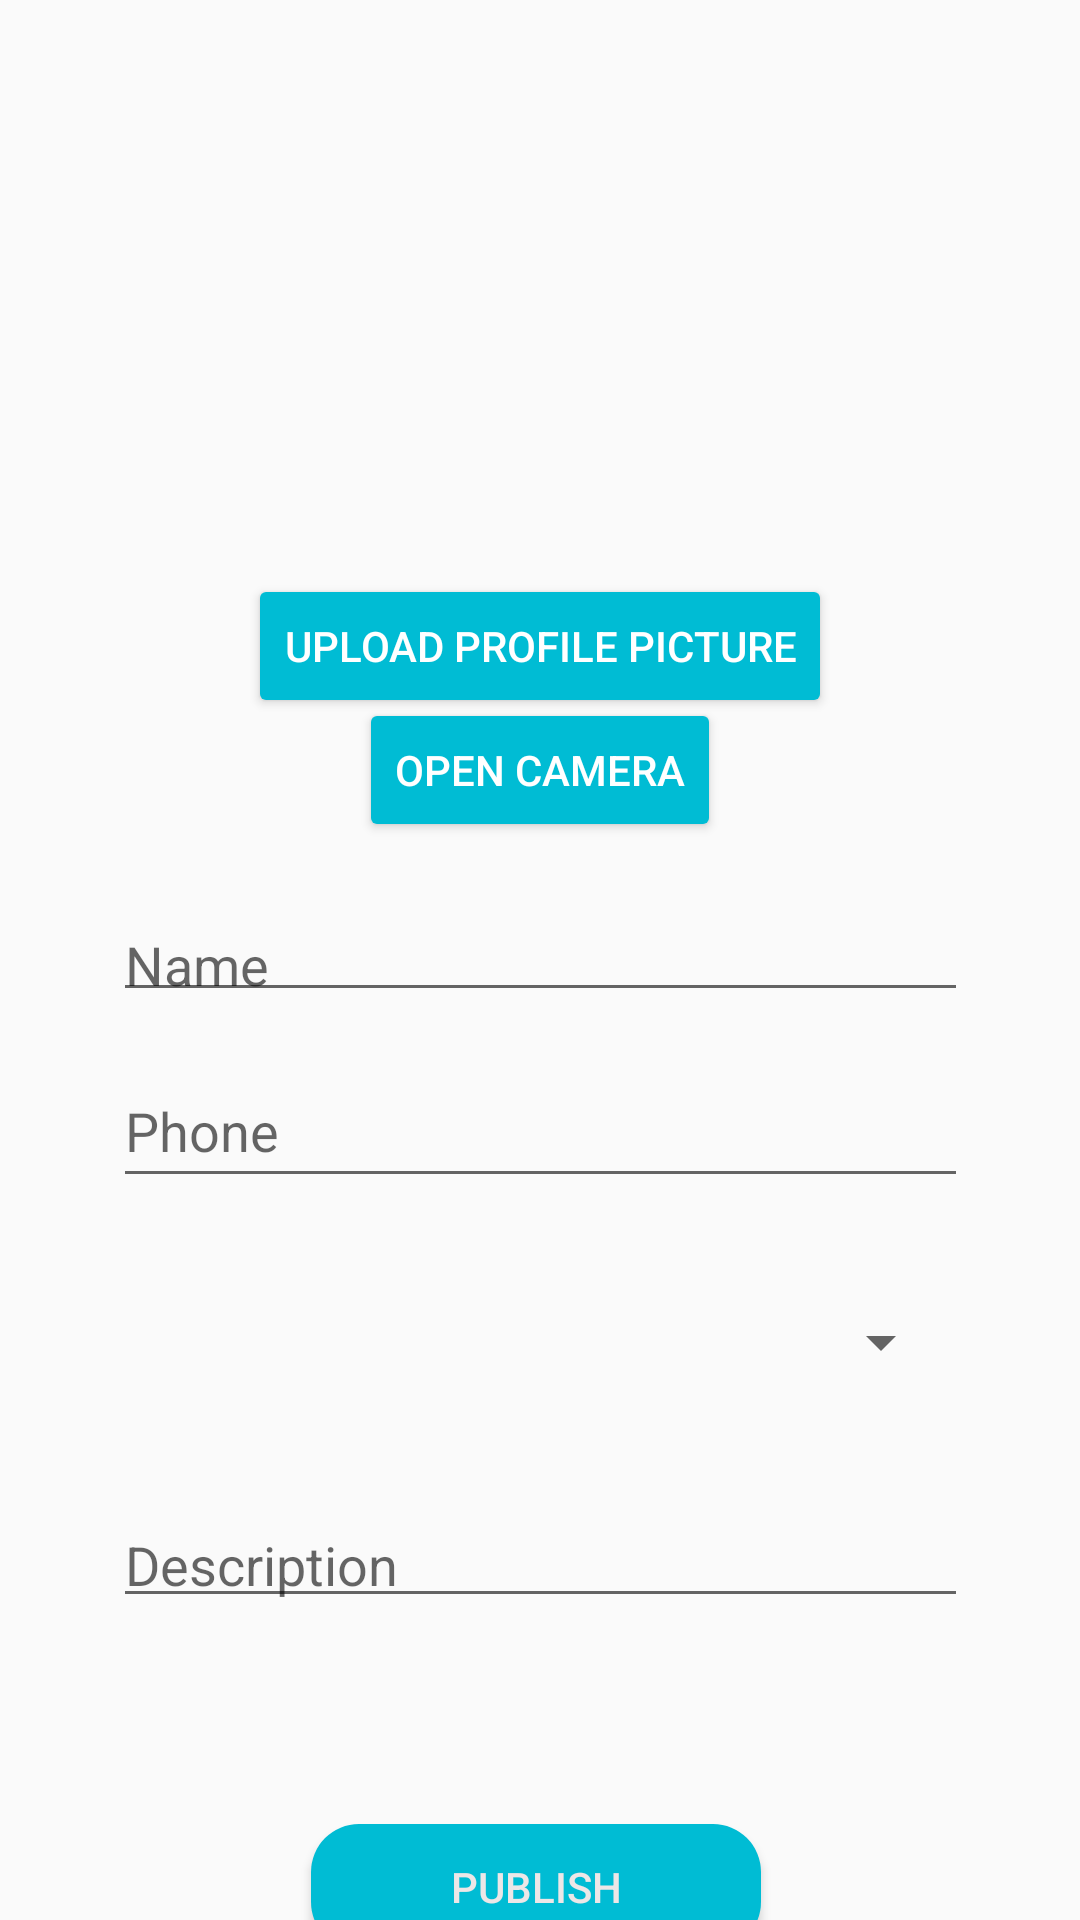

The Android layout XML behind this screen, and the referenced resources:
<!-- AndroidManifest.xml: application theme Theme.AppCompat.DayNight.NoActionBar -->
<!-- res/layout/activity_post.xml -->
<?xml version="1.0" encoding="utf-8"?>
<androidx.constraintlayout.widget.ConstraintLayout xmlns:android="http://schemas.android.com/apk/res/android"
    xmlns:app="http://schemas.android.com/apk/res-auto"
    xmlns:tools="http://schemas.android.com/tools"
    android:layout_width="match_parent"
    android:layout_height="match_parent"
    tools:context="com.chrisfajardo.fixjob.ui.PostActivity">

    <Button
        android:id="@+id/buttonOpenCamera"
        android:layout_width="wrap_content"
        android:layout_height="wrap_content"
        android:backgroundTint="#00BCD4"
        android:text="@string/open_camera"
        android:textColor="#FFFFFF"
        app:layout_constraintBottom_toBottomOf="parent"
        app:layout_constraintEnd_toEndOf="parent"
        app:layout_constraintStart_toStartOf="parent"
        app:layout_constraintTop_toTopOf="parent"
        app:layout_constraintVertical_bias="0.393" />

    <Button
        android:id="@+id/buttonUploadImage"
        android:layout_width="wrap_content"
        android:layout_height="wrap_content"
        android:backgroundTint="#00BCD4"
        android:text="@string/upload_profile_picture"
        android:textColor="#FFFFFF"
        app:layout_constraintBottom_toBottomOf="parent"
        app:layout_constraintEnd_toEndOf="parent"
        app:layout_constraintStart_toStartOf="parent"
        app:layout_constraintTop_toTopOf="parent"
        app:layout_constraintVertical_bias="0.323" />

    <ImageView
        android:id="@+id/profilePic"
        android:layout_width="126dp"
        android:layout_height="144dp"
        android:contentDescription="@string/profilepic"
        app:layout_constraintBottom_toTopOf="@+id/buttonUploadImage"
        app:layout_constraintEnd_toEndOf="parent"
        app:layout_constraintStart_toStartOf="parent"
        app:layout_constraintTop_toTopOf="parent"
        app:srcCompat="@drawable/com_facebook_profile_picture_blank_portrait" />

    <EditText
        android:id="@+id/phonRegistre"
        android:layout_width="285dp"
        android:layout_height="48dp"
        android:layout_marginTop="112dp"
        android:ems="10"
        android:hint="@string/phoneRegistre"
        android:inputType="textPersonName"
        app:layout_constraintEnd_toEndOf="parent"
        app:layout_constraintStart_toStartOf="parent"
        app:layout_constraintTop_toBottomOf="@+id/buttonUploadImage" />

    <EditText
        android:id="@+id/nameRegistre"
        android:layout_width="285dp"
        android:layout_height="38dp"
        android:layout_marginTop="60dp"
        android:ems="10"
        android:hint="@string/nameRegistre"
        android:inputType="textPersonName"
        app:layout_constraintEnd_toEndOf="parent"
        app:layout_constraintStart_toStartOf="parent"
        app:layout_constraintTop_toBottomOf="@+id/buttonUploadImage"
      />

    <Spinner
        android:id="@+id/spinnerServices"
        android:layout_width="276dp"
        android:layout_height="48dp"
        android:layout_marginTop="24dp"
        app:layout_constraintEnd_toEndOf="parent"
        app:layout_constraintHorizontal_bias="0.496"
        app:layout_constraintStart_toStartOf="parent"
        app:layout_constraintTop_toBottomOf="@+id/phonRegistre" />


    <EditText
        android:id="@+id/descRegistre"
        android:layout_width="285dp"
        android:layout_height="40dp"
        android:layout_marginTop="28dp"

        android:ems="10"
        android:gravity="start|top"
        android:hint="@string/descriptionRegistre"
        android:inputType="textMultiLine"
        app:layout_constraintEnd_toEndOf="parent"
        app:layout_constraintStart_toStartOf="parent"
        app:layout_constraintTop_toBottomOf="@+id/spinnerServices" />

    <Button
        android:id="@+id/publishButton"
        android:layout_width="150dp"
        android:layout_height="42dp"
        android:layout_marginTop="608dp"
        android:layout_marginEnd="8dp"
        android:background="@drawable/button_rounded"
        android:backgroundTint="#00BCD4"
        android:text="@string/publishRegistre"
        android:textColor="#EDE7E7"
        app:layout_constraintEnd_toEndOf="parent"
        app:layout_constraintHorizontal_bias="0.513"
        app:layout_constraintStart_toStartOf="parent"
        app:layout_constraintTop_toTopOf="parent" />

</androidx.constraintlayout.widget.ConstraintLayout>
<!-- resources referenced by this layout -->
<resources>
  <!-- drawable button_rounded (drawable) -->
  <?xml version="1.0" encoding="utf-8"?>
  <shape xmlns:android="http://schemas.android.com/apk/res/android">
      <corners android:radius="16dp"/>
      <solid android:color="@color/cardview_light_background"/>
  
  
  </shape>
  <string name="descriptionRegistre">Description</string>
  <string name="nameRegistre">Name</string>
  <string name="open_camera">open camera</string>
  <string name="phoneRegistre">Phone</string>
  <string name="profilepic">profilePic</string>
  <string name="publishRegistre">PUBLISH</string>
  <string name="upload_profile_picture">Upload Profile Picture</string>
</resources>
